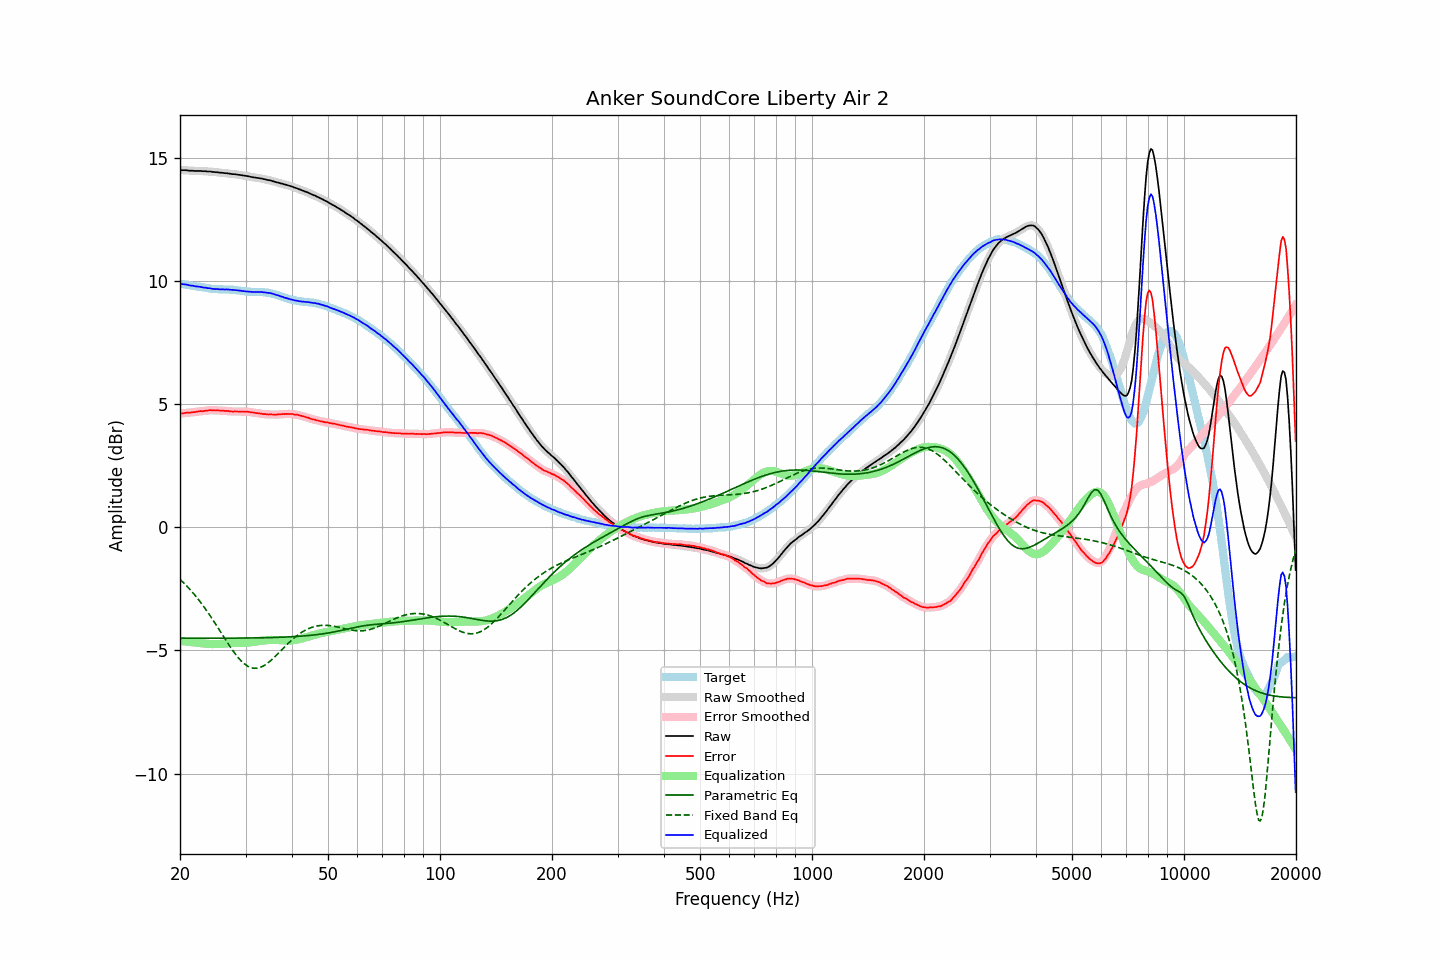

Source data for this figure (header and first rows):
frequency, raw, error, smoothed, error_smoothed, equalization, parametric_eq, fixed_band_eq, equalized_raw, equalized_smoothed, target
20.00, 14.50, 4.61, 14.50, 4.61, -4.61, -4.51, -2.12, 9.89, 9.88, 9.89
20.20, 14.49, 4.61, 14.50, 4.62, -4.62, -4.51, -2.18, 9.87, 9.88, 9.88
20.40, 14.49, 4.63, 14.49, 4.63, -4.63, -4.51, -2.24, 9.86, 9.87, 9.87
20.61, 14.49, 4.64, 14.49, 4.64, -4.63, -4.51, -2.31, 9.86, 9.86, 9.85
20.81, 14.49, 4.65, 14.49, 4.64, -4.64, -4.51, -2.37, 9.85, 9.85, 9.84
21.02, 14.48, 4.65, 14.48, 4.65, -4.65, -4.51, -2.44, 9.83, 9.83, 9.83
21.23, 14.47, 4.65, 14.48, 4.65, -4.65, -4.51, -2.51, 9.82, 9.82, 9.82
21.44, 14.47, 4.66, 14.47, 4.66, -4.66, -4.51, -2.58, 9.81, 9.81, 9.81
21.66, 14.47, 4.67, 14.47, 4.67, -4.67, -4.51, -2.66, 9.80, 9.80, 9.80
21.87, 14.46, 4.67, 14.46, 4.68, -4.68, -4.51, -2.74, 9.78, 9.79, 9.79
22.09, 14.46, 4.68, 14.46, 4.68, -4.68, -4.51, -2.81, 9.78, 9.78, 9.78
22.31, 14.46, 4.69, 14.46, 4.69, -4.69, -4.51, -2.90, 9.77, 9.77, 9.77
22.54, 14.46, 4.70, 14.46, 4.70, -4.70, -4.51, -2.98, 9.76, 9.76, 9.76
22.76, 14.46, 4.72, 14.46, 4.71, -4.71, -4.51, -3.06, 9.75, 9.75, 9.74
22.99, 14.45, 4.71, 14.45, 4.71, -4.72, -4.51, -3.15, 9.73, 9.74, 9.74
23.22, 14.45, 4.72, 14.45, 4.72, -4.72, -4.51, -3.24, 9.73, 9.73, 9.73
23.45, 14.45, 4.73, 14.45, 4.72, -4.73, -4.51, -3.33, 9.72, 9.72, 9.72
23.69, 14.44, 4.73, 14.45, 4.74, -4.74, -4.51, -3.43, 9.71, 9.71, 9.71
23.92, 14.44, 4.74, 14.44, 4.74, -4.74, -4.51, -3.52, 9.70, 9.70, 9.70
24.16, 14.44, 4.75, 14.43, 4.75, -4.74, -4.51, -3.62, 9.70, 9.69, 9.69
24.40, 14.42, 4.75, 14.43, 4.75, -4.74, -4.51, -3.72, 9.68, 9.68, 9.68
24.65, 14.42, 4.75, 14.42, 4.75, -4.75, -4.51, -3.82, 9.68, 9.67, 9.67
24.89, 14.41, 4.74, 14.41, 4.74, -4.75, -4.51, -3.92, 9.67, 9.67, 9.67
25.14, 14.41, 4.74, 14.41, 4.74, -4.74, -4.50, -4.02, 9.67, 9.66, 9.67
25.39, 14.40, 4.74, 14.40, 4.74, -4.74, -4.50, -4.12, 9.66, 9.66, 9.66
25.65, 14.39, 4.73, 14.39, 4.74, -4.74, -4.50, -4.23, 9.65, 9.66, 9.66
25.91, 14.39, 4.74, 14.39, 4.73, -4.73, -4.50, -4.33, 9.66, 9.65, 9.65
26.16, 14.38, 4.73, 14.38, 4.73, -4.73, -4.50, -4.43, 9.65, 9.65, 9.65
26.43, 14.37, 4.72, 14.37, 4.72, -4.72, -4.50, -4.53, 9.65, 9.65, 9.65
26.69, 14.37, 4.72, 14.37, 4.72, -4.72, -4.50, -4.64, 9.65, 9.65, 9.65
26.96, 14.36, 4.71, 14.36, 4.71, -4.71, -4.50, -4.74, 9.65, 9.65, 9.65
27.23, 14.35, 4.71, 14.35, 4.71, -4.71, -4.50, -4.83, 9.64, 9.64, 9.64
27.50, 14.34, 4.70, 14.34, 4.70, -4.70, -4.50, -4.93, 9.64, 9.64, 9.64
27.77, 14.33, 4.69, 14.33, 4.70, -4.70, -4.50, -5.02, 9.63, 9.63, 9.64
28.05, 14.33, 4.70, 14.33, 4.70, -4.70, -4.50, -5.11, 9.63, 9.63, 9.63
28.33, 14.32, 4.70, 14.32, 4.70, -4.70, -4.50, -5.20, 9.62, 9.62, 9.62
28.62, 14.31, 4.70, 14.31, 4.70, -4.70, -4.50, -5.28, 9.61, 9.62, 9.61
28.90, 14.30, 4.69, 14.30, 4.69, -4.70, -4.50, -5.35, 9.60, 9.60, 9.61
29.19, 14.29, 4.69, 14.29, 4.69, -4.70, -4.50, -5.42, 9.59, 9.59, 9.60
29.48, 14.28, 4.70, 14.28, 4.69, -4.70, -4.50, -5.49, 9.59, 9.59, 9.58
29.78, 14.27, 4.69, 14.27, 4.69, -4.69, -4.50, -5.54, 9.58, 9.58, 9.58
30.08, 14.26, 4.69, 14.26, 4.69, -4.69, -4.50, -5.59, 9.57, 9.57, 9.57
30.38, 14.25, 4.69, 14.25, 4.69, -4.68, -4.50, -5.64, 9.57, 9.57, 9.56
30.68, 14.24, 4.68, 14.24, 4.68, -4.68, -4.50, -5.67, 9.56, 9.56, 9.56
30.99, 14.22, 4.66, 14.22, 4.67, -4.67, -4.50, -5.70, 9.55, 9.55, 9.56
31.30, 14.21, 4.66, 14.21, 4.66, -4.66, -4.49, -5.71, 9.55, 9.55, 9.55
31.61, 14.20, 4.65, 14.20, 4.65, -4.65, -4.49, -5.73, 9.55, 9.55, 9.55
31.93, 14.19, 4.64, 14.19, 4.64, -4.64, -4.49, -5.73, 9.55, 9.55, 9.55
32.24, 14.18, 4.63, 14.18, 4.63, -4.63, -4.49, -5.72, 9.55, 9.55, 9.55
32.57, 14.17, 4.62, 14.17, 4.62, -4.62, -4.49, -5.71, 9.55, 9.55, 9.55
32.89, 14.16, 4.61, 14.16, 4.61, -4.61, -4.49, -5.69, 9.55, 9.55, 9.55
33.22, 14.15, 4.60, 14.15, 4.60, -4.60, -4.49, -5.66, 9.55, 9.55, 9.55
33.55, 14.13, 4.59, 14.13, 4.59, -4.60, -4.49, -5.63, 9.53, 9.54, 9.54
33.89, 14.12, 4.59, 14.12, 4.59, -4.59, -4.48, -5.59, 9.53, 9.53, 9.53
34.23, 14.10, 4.58, 14.10, 4.58, -4.58, -4.48, -5.54, 9.52, 9.52, 9.52
34.57, 14.09, 4.57, 14.09, 4.58, -4.58, -4.48, -5.49, 9.51, 9.51, 9.52
34.92, 14.08, 4.58, 14.08, 4.58, -4.57, -4.48, -5.44, 9.51, 9.50, 9.50
35.27, 14.06, 4.58, 14.06, 4.58, -4.57, -4.48, -5.38, 9.49, 9.49, 9.48
35.62, 14.04, 4.57, 14.04, 4.57, -4.57, -4.48, -5.32, 9.47, 9.47, 9.47
35.97, 14.02, 4.57, 14.02, 4.57, -4.57, -4.47, -5.26, 9.45, 9.45, 9.45
... 635 more rows
